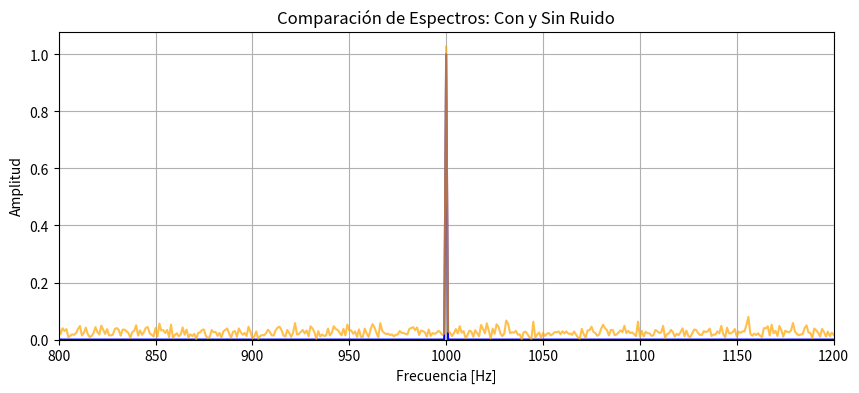

Write Python code to recreate this figure.
import numpy as np
from scipy.fft import fft, fftfreq
import matplotlib.pyplot as plt

def espectro(senal, fs):
    """Analizador de espectro por software.
    Recibe: senal (array de muestras) y fs (frecuencia de muestreo [Hz]).
    Devuelve: frecuencias [Hz] y amplitudes (solo frecuencias positivas).
    """
    n = len(senal)
    amplitudes = 2 * np.abs(fft(senal))[: n // 2] / n
    frecuencias = fftfreq(n, 1 / fs)[: n // 2]
    return frecuencias, amplitudes

def sigma_para_snr(senal,snr_db):
    """
    Calcula el desvío estándar (sigma) del ruido necesario para 
    alcanzar una Relación Señal a Ruido (SNR) dada en dB.
    """

    # 1. Calculamos la potencia de la señal
    p_senal = np.mean(senal ** 2)

    # 2. Aplicamos la fórmula
    sigma = np.sqrt(p_senal / (10 ** (snr_db / 10)))
    return sigma

def main():
    fs = 8000   # <--- Frecuencia de muestreo
    duracion = 1.0  # Toma 8mil muestras
    t = np.arange(0, duracion, 1 / fs)
    senal = 1 * np.sin(2 * np.pi * 1000 * t)
    snr = -5

    sigma = sigma_para_snr(senal,snr)
    rng = np.random.default_rng(7)
    ruido = rng.normal(loc=0.0, scale=sigma, size=len(senal))

    senal_con_ruido = senal + ruido

    frecuencias, amplitudes = espectro(senal_con_ruido, fs)
    freq_limpia, amp_limpia = espectro(senal, fs)

    plt.figure(figsize=(10, 4))
    plt.plot(freq_limpia, amp_limpia, color="blue", label="Señal limpia (1 kHz)")
    plt.plot(frecuencias, amplitudes, color="orange", alpha=0.7, label="Señal con ruido (SNR 20 dB)")

    # --- ACERCAMIENTO (ZOOM) ---
    plt.xlim(800, 1200)       # Muestra solo el rango de frecuencia entre 800 Hz y 1200 Hz
    plt.ylim(bottom=0)        # Forzar que el eje Y arranque desde 0
    # ---------------------------
    
    plt.title("Comparación de Espectros: Con y Sin Ruido")
    plt.xlabel("Frecuencia [Hz]")  # <--- El eje X son los Hz
    plt.ylabel("Amplitud")
    plt.grid(True)
    plt.show()

main()
